The GitHub repository imane-mbarek/projet_CV contains a labelled image folder "processed" with 2 categories: drowning, normal. Examples follow, each with its label.

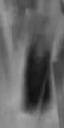
Label: normal

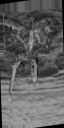
Label: drowning

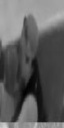
Label: normal

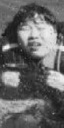
Label: drowning

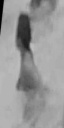
Label: drowning

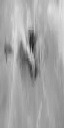
Label: normal
